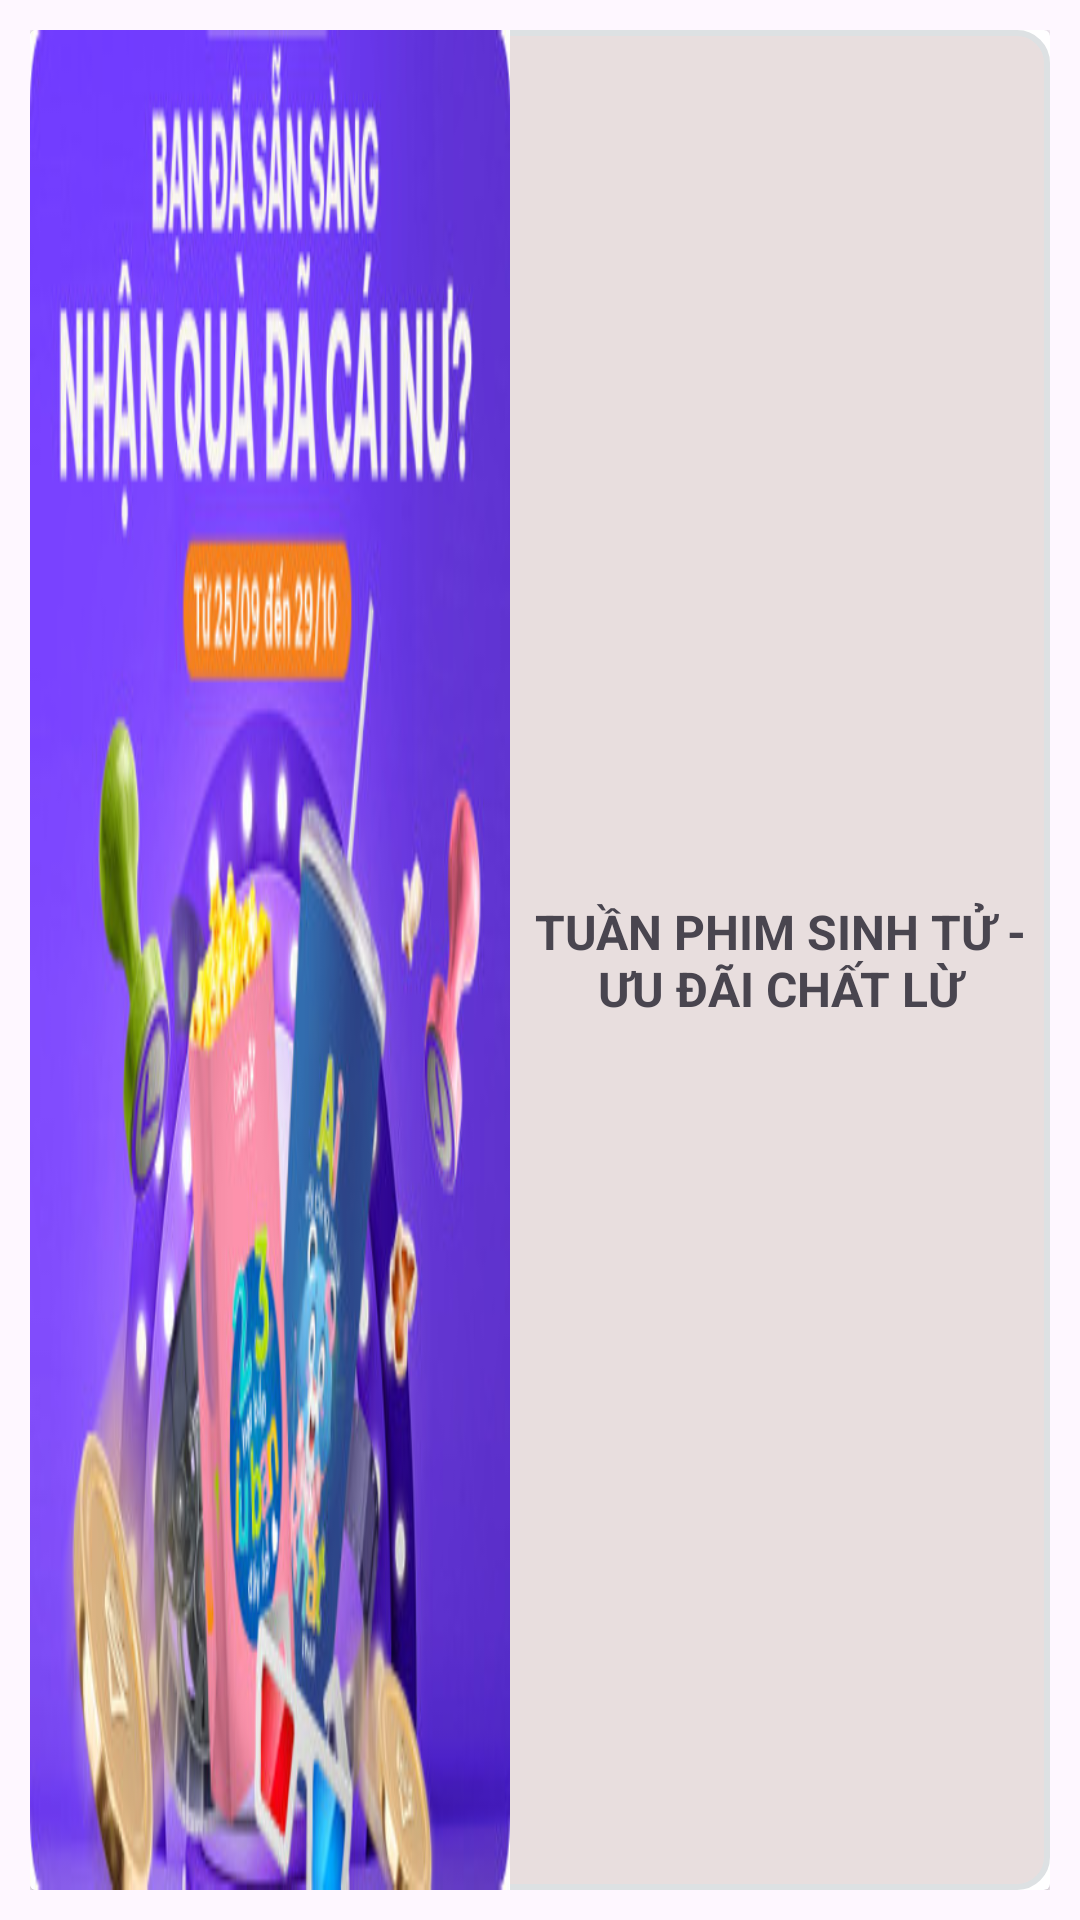

Reconstruct the res/layout file that produces this screen, plus the resources it refers to.
<!-- AndroidManifest.xml: application theme Theme.TTKNCinema -->
<!-- res/layout/itemtintuc.xml -->
<?xml version="1.0" encoding="utf-8"?>
<LinearLayout xmlns:android="http://schemas.android.com/apk/res/android"
    android:layout_width="match_parent"
    android:padding="10dp"
    android:layout_height="150dp">

    <androidx.cardview.widget.CardView
        android:layout_width="match_parent"
        android:layout_height="wrap_content"
        android:elevation="20dp">

        <RelativeLayout
            android:layout_width="match_parent"
            android:layout_height="wrap_content"
            android:background="@drawable/border_background">
            <ImageView
                android:id="@+id/imagetintucthongbao"
                android:layout_width="160dp"
                android:layout_height="match_parent"
                android:scaleType="fitXY"
                android:src="@drawable/km1" />
            <TextView
                android:id="@+id/texttintuc"
                android:layout_width="match_parent"
                android:layout_height="match_parent"
                android:layout_toEndOf="@id/imagetintucthongbao"
                android:gravity="center"
                android:text="TUẦN PHIM SINH TỬ - ƯU ĐÃI CHẤT LỪ"
                android:textSize="16sp"
                android:textStyle="bold" />
        </RelativeLayout>
    </androidx.cardview.widget.CardView>
</LinearLayout>
<!-- resources referenced by this layout -->
<resources>
  <!-- drawable border_background (drawable) -->
  <?xml version="1.0" encoding="utf-8"?>
  <shape xmlns:android="http://schemas.android.com/apk/res/android">
      <solid android:color="#C4E1D4D4"/> 
      <stroke
          android:width="2dp"
          android:color="#DDE1E3"/> 
      <corners android:radius="10dp"/>
  </shape>
  <!-- drawable km1: jpg bitmap (drawable, 41168 bytes) -->
  <style name="Theme.TTKNCinema" parent="Base.Theme.TTKNCinema" />
  <style name="Base.Theme.TTKNCinema" parent="Theme.Material3.DayNight.NoActionBar">
          
          
      </style>
</resources>
